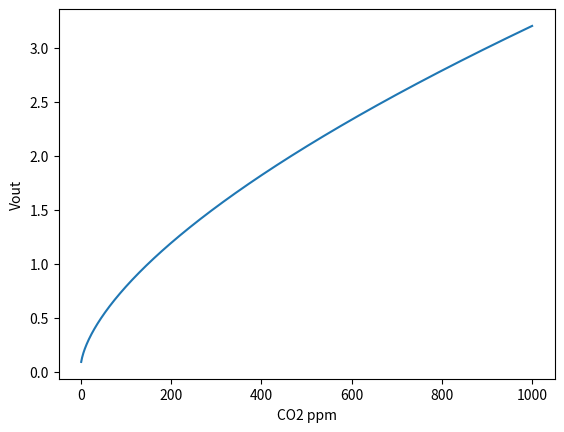

Here is the Python script that generated this plot:
import matplotlib.pyplot as plt
import numpy as np

C = np.linspace(1,1000,1000)

Vref = 50e-3
R0 = 62e3
RB = 50e3
b = -0.631
v0 = Vref*(1+RB/(R0*C**b))

plt.plot(C,v0)
plt.xlabel("CO2 ppm")
plt.ylabel("Vout")
plt.show()